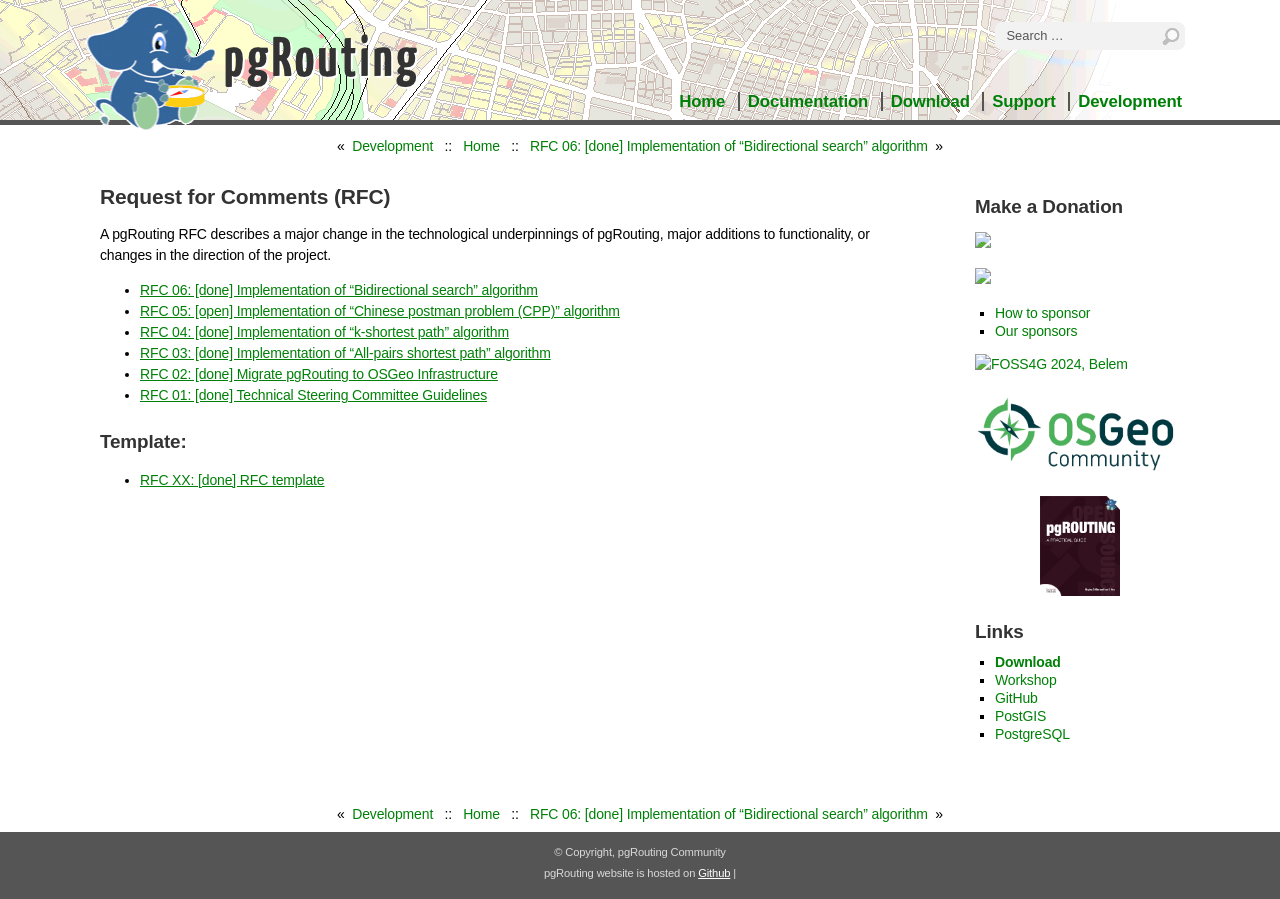

repository: pgRouting/website · page: rfc/index.html · generator: sphinx

..
   ****************************************************************************
    pgRouting Website
    Copyright(c) pgRouting Contributors

    This documentation is licensed under a Creative Commons Attribution-Share
    Alike 3.0 License: https://creativecommons.org/licenses/by-sa/3.0/
   ****************************************************************************

Request for Comments (RFC)
===============================================================================

A pgRouting RFC describes a major change in the technological underpinnings of pgRouting, major additions to functionality, or changes in the direction of the project.

.. toctree::
	:maxdepth: 1

	rfc-06
	rfc-05
	rfc-04
	rfc-03
	rfc-02
	rfc-01


Template:
********************************************************************************

.. toctree::
	:maxdepth: 1

	rfc-XX
